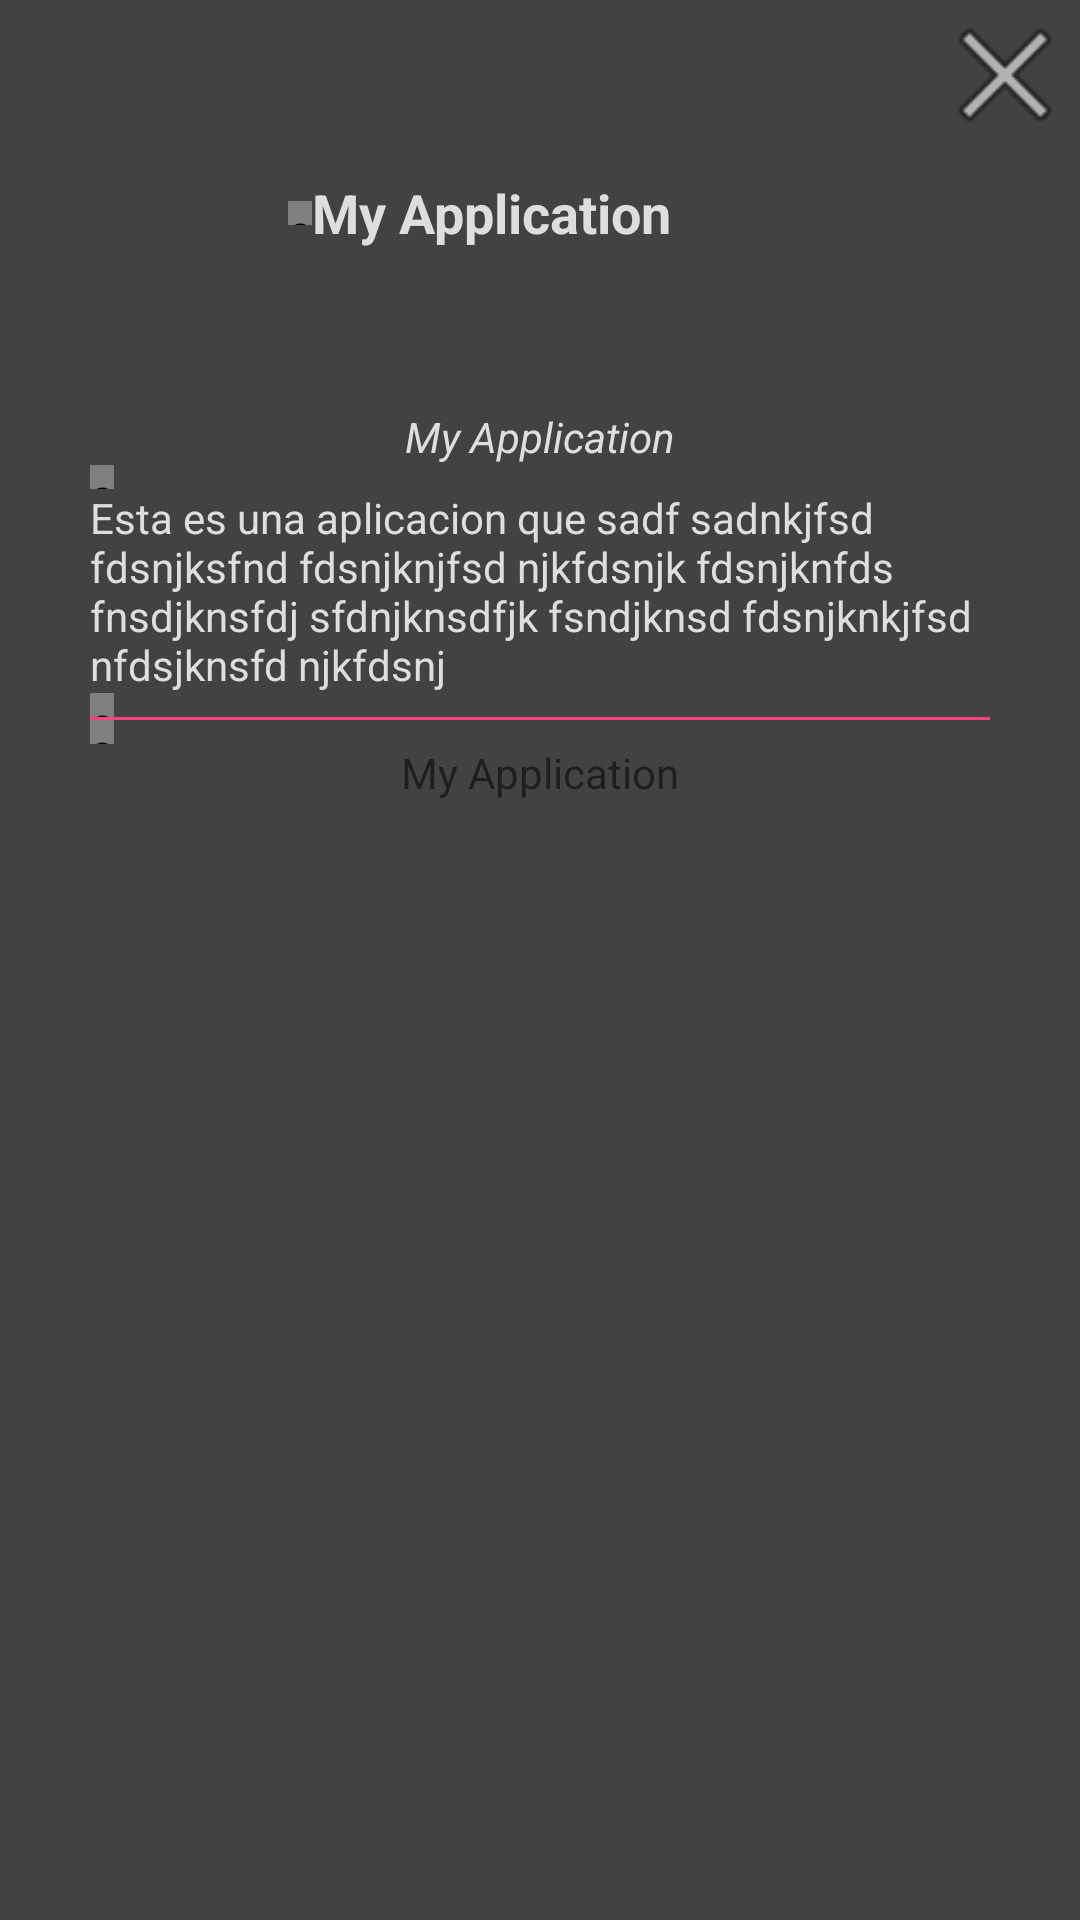

Reconstruct the res/layout file that produces this screen, plus the resources it refers to.
<!-- AndroidManifest.xml: application theme AppTheme -->
<!-- res/layout/dialog_appdetail.xml -->
<?xml version="1.0" encoding="utf-8"?>
<RelativeLayout xmlns:android="http://schemas.android.com/apk/res/android"
    android:orientation="vertical" android:background="@color/cardview_dark_background" android:layout_width="match_parent"
    android:layout_height="match_parent" android:layout_margin="@dimen/activity_vertical_margin">
    <ScrollView
        android:layout_width="match_parent"
        android:layout_height="match_parent"
        android:padding="@dimen/dialog_padding"
        android:layout_margin="6dp"
        android:layout_alignParentTop="true"
        android:layout_alignParentLeft="true"
        android:layout_alignParentStart="true">
        <LinearLayout
            android:layout_width="match_parent"
            android:layout_height="wrap_content"
            android:orientation="vertical">

            <LinearLayout
                android:layout_width="match_parent"
                android:layout_height="wrap_content"
                android:layout_margin="@dimen/activity_horizontal_margin"
                android:gravity="center">
                <ImageView
                    android:id="@+id/dialog_imagen"
                    android:layout_width="@dimen/button_size"
                    android:layout_height="@dimen/button_size" />

                <android.support.v4.widget.Space
                    android:layout_width="8dp"
                    android:layout_height="8dp" />

                <TextView
                    android:id="@+id/dialog_nombre"
                    android:layout_width="match_parent"
                    android:layout_height="wrap_content"
                    android:textSize="18sp"
                    android:maxLines="2"
                    android:textColor="@color/colorwhite"
                    android:textStyle="bold"
                    android:text="@string/app_name"/>

            </LinearLayout>

            <LinearLayout
                android:layout_width="wrap_content"
                android:layout_height="wrap_content"
                android:layout_gravity="center"
                android:orientation="vertical"
                android:layout_marginTop="@dimen/dialog_padding">

                <TextView
                    android:id="@+id/dialog_empresa"
                    android:layout_width="wrap_content"
                    android:layout_height="wrap_content"
                    android:layout_gravity="center"
                    android:text="@string/app_name"
                    android:textColor="@color/colorwhite"
                    android:textStyle="italic"
                    />
                <android.support.v4.widget.Space
                    android:layout_width="8dp"
                    android:layout_height="8dp" />
                <TextView
                    android:id="@+id/dialog_descripcion"
                    android:layout_width="wrap_content"
                    android:layout_height="wrap_content"
                    android:textColor="@color/colorwhite"
                    android:text="Esta es una aplicacion que sadf sadnkjfsd fdsnjksfnd fdsnjknjfsd njkfdsnjk fdsnjknfds fnsdjknsfdj sfdnjknsdfjk fsndjknsd fdsnjknkjfsd nfdsjknsfd njkfdsnj"
                    />
                <android.support.v4.widget.Space
                    android:layout_width="8dp"
                    android:layout_height="8dp" />
                <View
                    android:layout_width="wrap_content"
                    android:layout_height="1dp"
                    android:background="@color/colorAccent"/>
                <android.support.v4.widget.Space
                    android:layout_width="8dp"
                    android:layout_height="8dp" />
                <TextView
                    android:id="@+id/dialog_copyright"
                    android:layout_width="wrap_content"
                    android:layout_height="wrap_content"
                    android:layout_gravity="center"
                    android:text="@string/app_name"
                    />
            </LinearLayout>
        </LinearLayout>

    </ScrollView>

    <Button
        android:id="@+id/dialog_close"
        android:layout_width="@dimen/button_size"
        android:layout_height="@dimen/button_size"
        android:background="@android:drawable/ic_menu_close_clear_cancel"
        android:layout_alignParentEnd="true"
        android:layout_alignParentRight="true"
        android:layout_alignParentTop="true"/>

</RelativeLayout>
<!-- resources referenced by this layout -->
<resources>
  <color name="colorAccent">#FF4081</color>
  <color name="colorwhite">#dedede</color>
  <dimen name="activity_horizontal_margin">16dp</dimen>
  <dimen name="activity_vertical_margin">16dp</dimen>
  <dimen name="button_size">50dp</dimen>
  <dimen name="dialog_padding">24dp</dimen>
  <string name="app_name">My Application</string>
  <style name="AppTheme" parent="Theme.AppCompat.Light.NoActionBar">
          
          <item name="colorPrimary">@color/colorPrimary</item>
          <item name="colorPrimaryDark">@color/colorPrimaryDark</item>
          <item name="colorAccent">@color/colorAccent</item>
  
      </style>
  <color name="colorPrimary">#3F51B5</color>
  <color name="colorPrimaryDark">#303F9F</color>
</resources>
